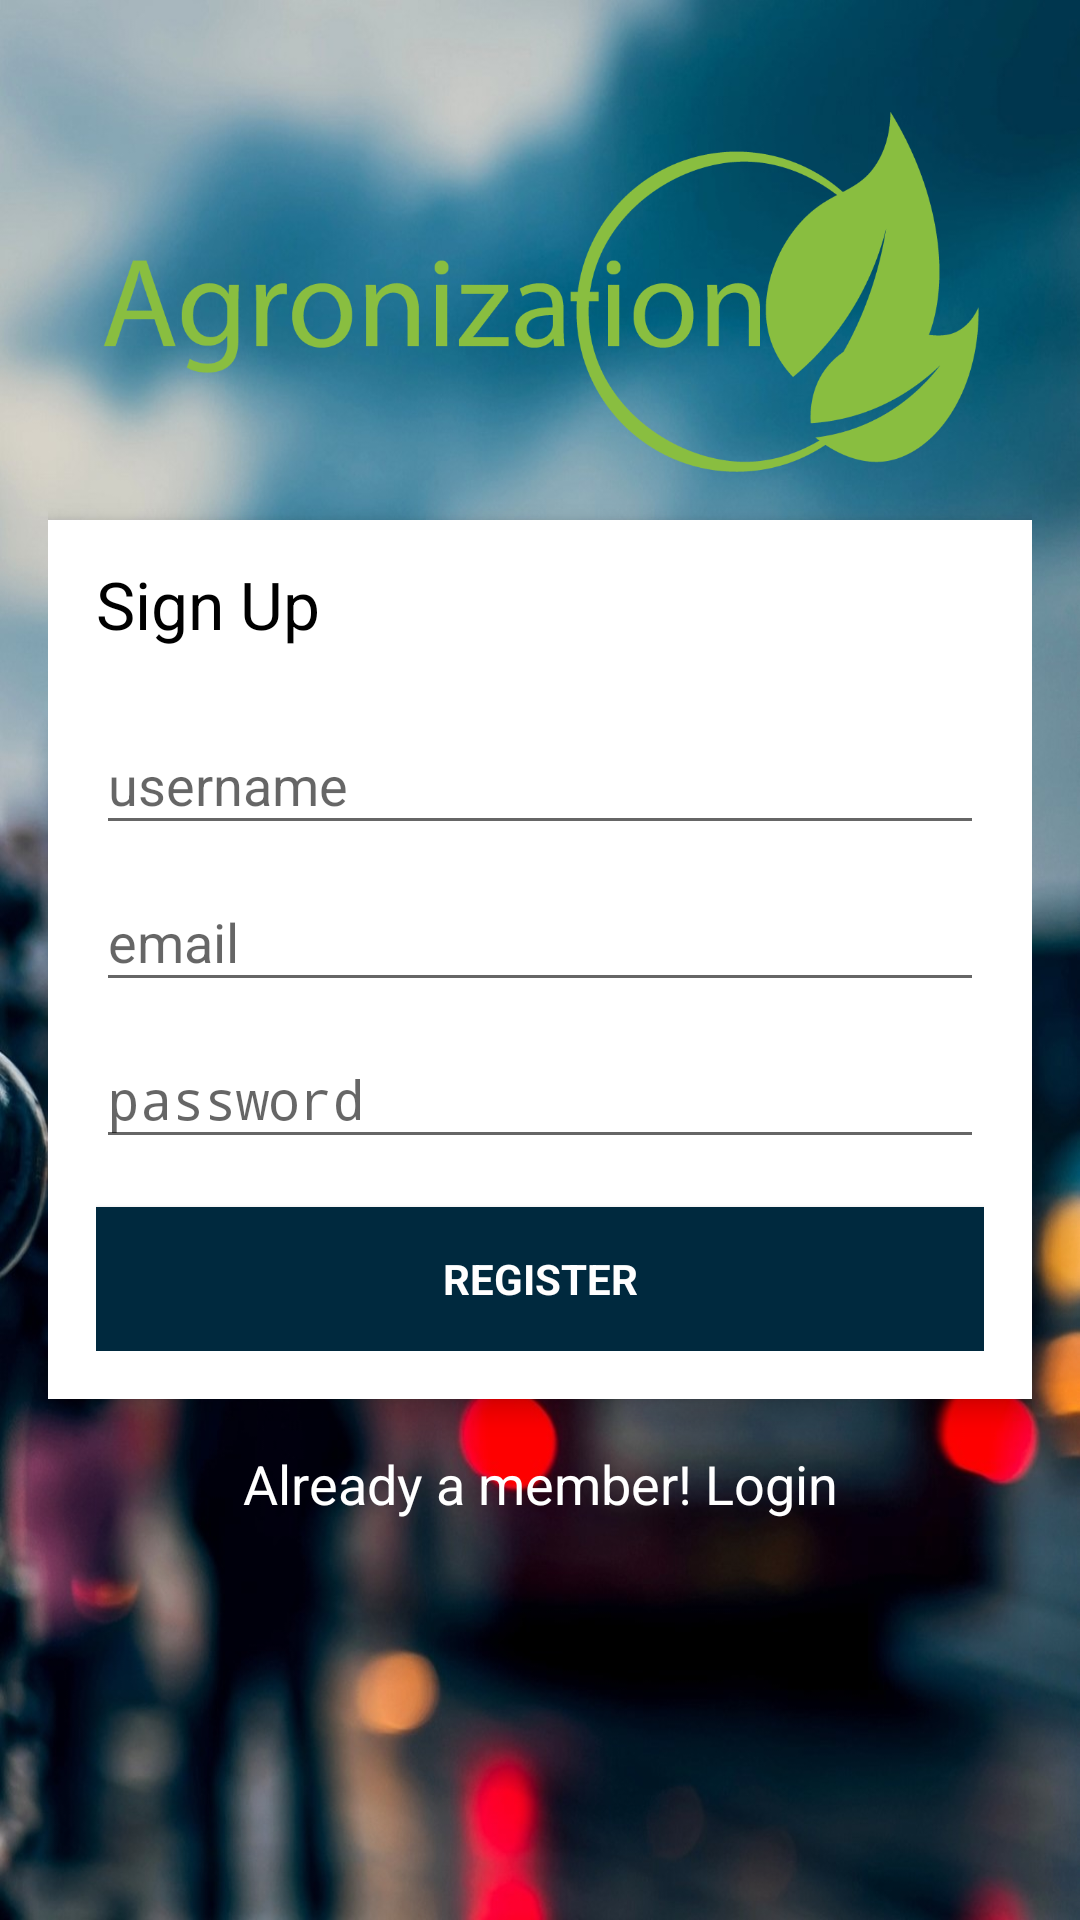

Write the Android layout XML for this screen, with the resource values it uses.
<!-- AndroidManifest.xml: activity theme AppTheme.NoActionBar -->
<!-- res/layout/activity_signup.xml -->
<?xml version="1.0" encoding="utf-8"?>
<RelativeLayout xmlns:android="http://schemas.android.com/apk/res/android"
    xmlns:app="http://schemas.android.com/apk/res-auto"
    xmlns:tools="http://schemas.android.com/tools"
    android:layout_width="match_parent"
    android:layout_height="match_parent"
    android:background="@drawable/blurr_background"
    android:paddingBottom="@dimen/activity_vertical_margin"
    android:paddingLeft="@dimen/activity_horizontal_margin"
    android:paddingRight="@dimen/activity_horizontal_margin"
    android:paddingTop="@dimen/activity_vertical_margin"
    app:layout_behavior="@string/appbar_scrolling_view_behavior"
    tools:context=".SignupActivity">

    <ImageView
        android:padding="@dimen/activity_horizontal_margin"
        android:layout_width="match_parent"
        android:layout_height="152dp"
        android:layout_above="@+id/cv"
        android:scaleType="fitCenter"
        android:src="@drawable/logo_agronization" />

    <android.support.v7.widget.CardView
        android:id="@+id/cv"
        android:layout_width="match_parent"
        android:layout_height="wrap_content"
        android:layout_centerInParent="true"
        app:cardCornerRadius="0dp"
        app:cardElevation="5dp">

        <LinearLayout
            android:layout_width="match_parent"
            android:layout_height="wrap_content"
            android:background="@color/cardview_light_background"
            android:orientation="vertical"
            android:paddingBottom="@dimen/activity_horizontal_margin"
            android:paddingLeft="@dimen/activity_horizontal_margin"
            android:paddingRight="@dimen/activity_horizontal_margin">

            <TextView
                android:layout_width="match_parent"
                android:layout_height="?attr/actionBarSize"
                android:gravity="center_vertical"
                android:text="Sign Up"
                android:textAppearance="?android:attr/textAppearanceLarge"
                android:textColor="@android:color/black" />

            <android.support.design.widget.TextInputLayout
                android:layout_width="match_parent"
                android:layout_height="wrap_content">

                <EditText
                    android:id="@+id/username"
                    android:layout_width="match_parent"
                    android:layout_height="wrap_content"
                    android:hint="username"
                    android:inputType="textEmailAddress"
                    android:maxLines="1"
                    android:singleLine="true" />

            </android.support.design.widget.TextInputLayout>

            <android.support.design.widget.TextInputLayout
                android:layout_width="match_parent"
                android:layout_height="wrap_content">

                <EditText
                    android:id="@+id/email"
                    android:layout_width="match_parent"
                    android:layout_height="wrap_content"
                    android:hint="email"
                    android:inputType="textEmailAddress"
                    android:maxLines="1"
                    android:singleLine="true" />

            </android.support.design.widget.TextInputLayout>

            <android.support.design.widget.TextInputLayout
                android:layout_width="match_parent"
                android:layout_height="wrap_content">

                <EditText
                    android:id="@+id/password"
                    android:layout_width="match_parent"
                    android:layout_height="wrap_content"
                    android:hint="password"
                    android:inputType="textPassword"
                    android:maxLines="1"
                    android:singleLine="true" />

            </android.support.design.widget.TextInputLayout>

            <Button
                android:id="@+id/sign_up_button"
                style="?android:textAppearanceSmall"
                android:layout_width="match_parent"
                android:layout_height="wrap_content"
                android:layout_marginTop="16dp"
                android:alpha="1.0"
                android:background="@color/colorPrimaryDark"
                android:text="Register"
                android:textColor="@color/white_primary"
                android:textStyle="bold" />

        </LinearLayout>
    </android.support.v7.widget.CardView>

    <TextView
        android:id="@+id/go_signup"
        style="?android:textAppearanceMedium"
        android:layout_width="match_parent"
        android:layout_height="wrap_content"
        android:layout_below="@+id/cv"
        android:gravity="center"
        android:padding="@dimen/activity_horizontal_margin"
        android:text="@string/go_signup"
        android:textColor="@color/white_primary" />
</RelativeLayout>
<!-- resources referenced by this layout -->
<resources>
  <color name="colorPrimaryDark">#00293E</color>
  <color name="white_primary">#fff</color>
  <dimen name="activity_horizontal_margin">16dp</dimen>
  <dimen name="activity_vertical_margin">16dp</dimen>
  <!-- drawable blurr_background: jpg bitmap (drawable, 167030 bytes) -->
  <!-- drawable logo_agronization: png bitmap (drawable, 26918 bytes) -->
  <string name="go_signup">Already a member! Login</string>
  <style name="AppTheme.NoActionBar">
          <item name="windowActionBar">false</item>
          <item name="windowNoTitle">true</item>
      </style>
</resources>
